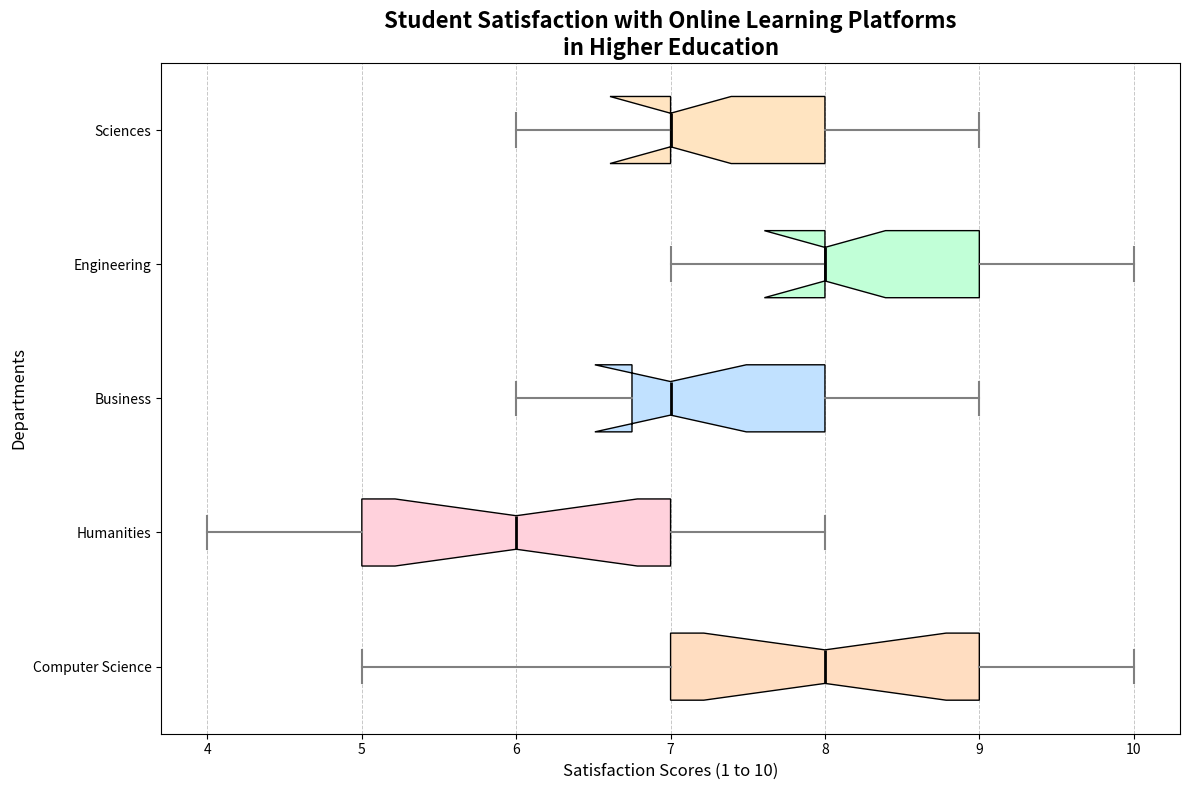

Write Python code to recreate this figure.
import matplotlib.pyplot as plt

# Satisfaction scores (1 to 10 scale) for each department
satisfaction_scores = {
    'Computer Science': [8, 7, 9, 6, 8, 7, 9, 10, 9, 5, 7, 6, 8, 9, 7, 9],
    'Humanities': [6, 5, 7, 8, 6, 5, 6, 7, 5, 5, 6, 7, 5, 8, 4, 5],
    'Business': [7, 8, 6, 8, 7, 7, 9, 6, 6, 7, 7, 6, 7, 8, 9, 7],
    'Engineering': [9, 8, 7, 9, 10, 8, 7, 9, 8, 9, 8, 8, 9, 9, 8, 7],
    'Sciences': [7, 8, 7, 8, 7, 8, 6, 7, 7, 8, 8, 9, 7, 8, 6, 7]
}

# Prepare data and labels
data = list(satisfaction_scores.values())
departments = list(satisfaction_scores.keys())

# Create the horizontal box plot
plt.figure(figsize=(12, 8))
box = plt.boxplot(data, notch=True, vert=False, patch_artist=True, labels=departments)

# Define colors and styling for each department box plot
colors = ['#FFDDC1', '#FFD1DC', '#C1E1FF', '#C1FFD7', '#FFE4C1']
for patch, color in zip(box['boxes'], colors):
    patch.set_facecolor(color)

# Customize other elements of the box plot
plt.title('Student Satisfaction with Online Learning Platforms\nin Higher Education', fontsize=16, fontweight='bold')
plt.xlabel('Satisfaction Scores (1 to 10)', fontsize=12)
plt.ylabel('Departments', fontsize=12)
plt.grid(axis='x', linestyle='--', linewidth=0.7, alpha=0.7)

# Set properties for whiskers and caps
for whisker in box['whiskers']:
    whisker.set(color='grey', linewidth=1.5)

for cap in box['caps']:
    cap.set(color='grey', linewidth=1.5)

for median in box['medians']:
    median.set(color='black', linewidth=2)

# Automatically adjust layout to avoid overlap
plt.tight_layout()

# Display the plot
plt.show()
